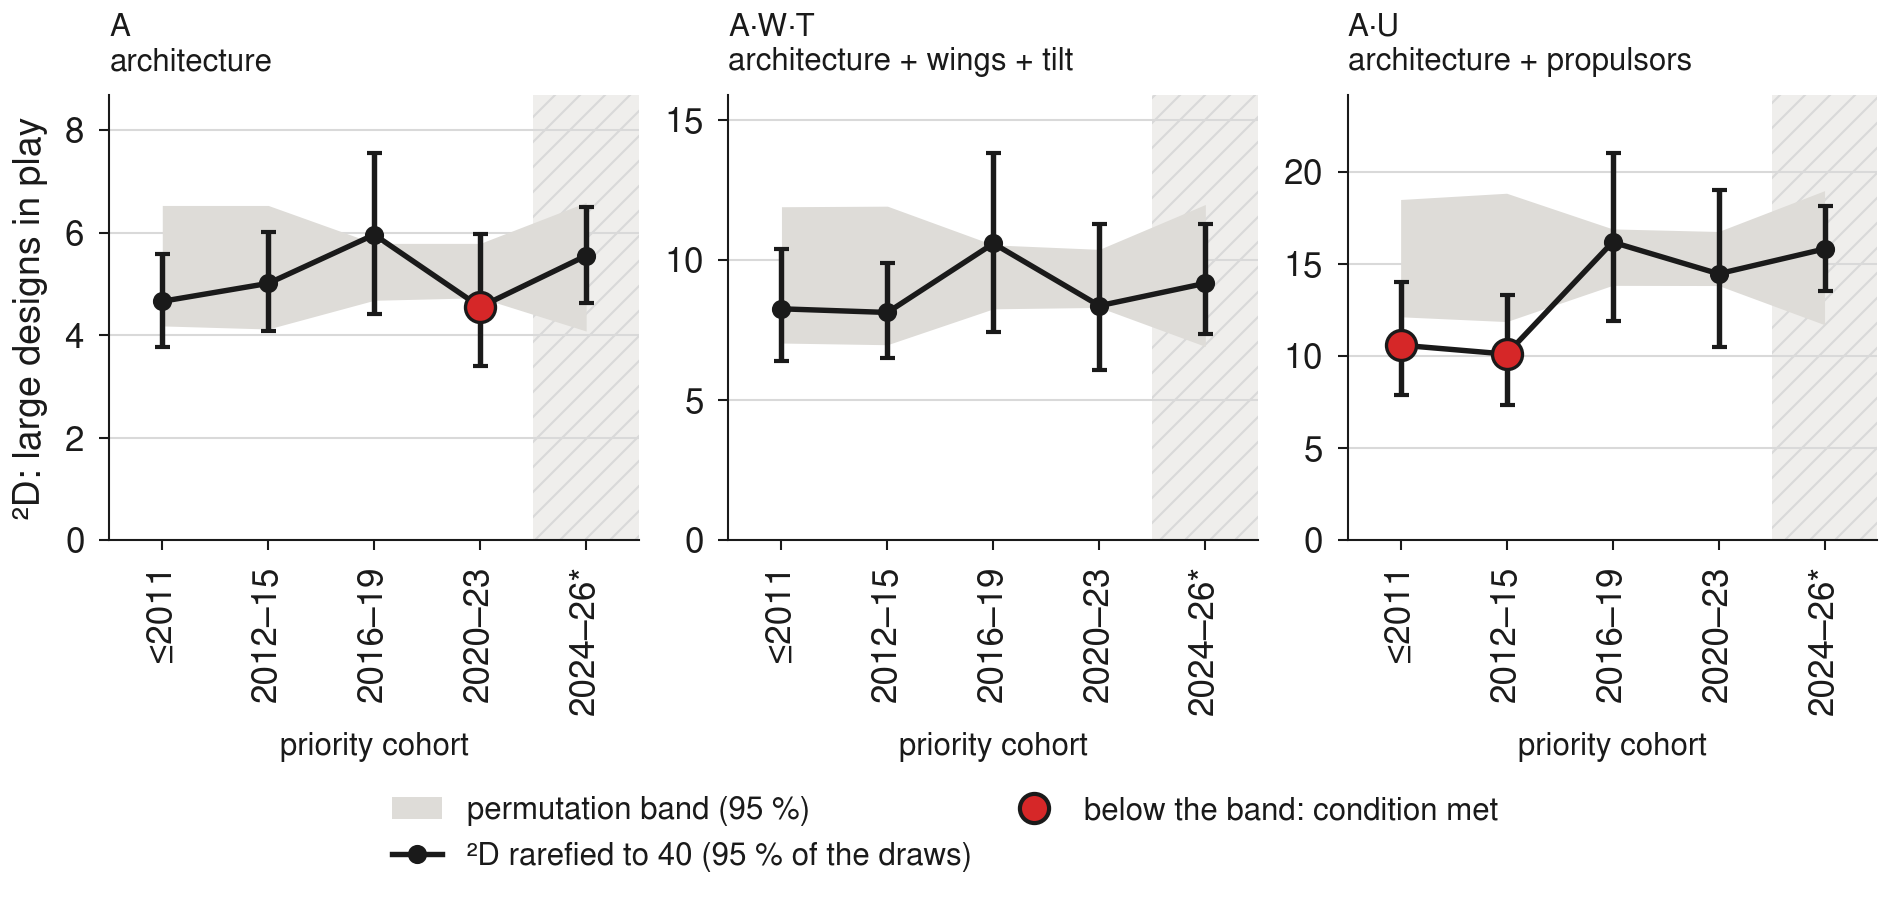

The data file committed next to this chart (first rows):
, level, level name, cohort, aircraft, top configuration, top share, top-2 share, D2, D2 low, D2 high, D2 permutation low, D2 permutation high, below band, condition 1 (> 50 %), partial
0, A0, C — Architecture, <= 2011, 63, Tilt Propulsor, 0.317, 0.587, 4.66, 3.77, 5.59, 4.18, 6.53, False, False, False
1, A0, C — Architecture, 2012-15, 58, Tilt Propulsor, 0.345, 0.517, 5.01, 4.08, 6.02, 4.12, 6.53, False, False, False
2, A0, C — Architecture, 2016-19, 211, Tilt Propulsor, 0.237, 0.464, 5.96, 4.42, 7.55, 4.68, 5.79, False, False, False
3, A0, C — Architecture, 2020-23, 237, Separate Lift + Cruise, 0.316, 0.54, 4.55, 3.39, 5.97, 4.73, 5.79, True, False, False
4, A0, C — Architecture, 2024-26 (partial), 56, Separate Lift + Cruise, 0.286, 0.5, 5.55, 4.62, 6.5, 4.08, 6.59, False, False, True
5, A1t, A·W·T — Architecture + wings + tilt, <= 2011, 63, Tilt Propulsor · one wing · a tilting pr…, 0.238, 0.381, 8.25, 6.4, 10.39, 7.03, 11.89, False, False, False
6, A1t, A·W·T — Architecture + wings + tilt, 2012-15, 58, Tilt Propulsor · one wing · a tilting pr…, 0.224, 0.379, 8.12, 6.5, 9.88, 6.97, 11.91, False, False, False
7, A1t, A·W·T — Architecture + wings + tilt, 2016-19, 211, Tilt Propulsor · one wing · a tilting pr…, 0.152, 0.299, 10.58, 7.41, 13.8, 8.25, 10.53, False, False, False
8, A1t, A·W·T — Architecture + wings + tilt, 2020-23, 236, Separate Lift + Cruise · one wing · no t…, 0.191, 0.331, 8.36, 6.06, 11.27, 8.3, 10.37, False, False, False
9, A1t, A·W·T — Architecture + wings + tilt, 2024-26 (partial), 55, Separate Lift + Cruise · one wing · no t…, 0.218, 0.345, 9.16, 7.34, 11.27, 6.91, 11.97, False, False, True
10, A0c, A·U — Architecture + propulsors, <= 2011, 63, Tilt Propulsor · 1-3 propulsors, 0.206, 0.349, 10.61, 7.92, 14.04, 12.15, 18.53, True, False, False
11, A0c, A·U — Architecture + propulsors, 2012-15, 58, Tilt Propulsor · 1-3 propulsors, 0.241, 0.31, 10.12, 7.34, 13.33, 11.89, 18.87, True, False, False
12, A0c, A·U — Architecture + propulsors, 2016-19, 211, Tilt Propulsor · 1-3 propulsors, 0.1, 0.175, 16.21, 11.94, 21.05, 13.86, 16.93, False, False, False
13, A0c, A·U — Architecture + propulsors, 2020-23, 236, Separate Lift + Cruise · 9 or more propu…, 0.106, 0.182, 14.49, 10.53, 19.05, 13.85, 16.79, False, False, False
14, A0c, A·U — Architecture + propulsors, 2024-26 (partial), 56, Separate Lift + Cruise · 5-6 propulsors, 0.089, 0.179, 15.84, 13.56, 18.18, 11.72, 19.01, False, False, True
